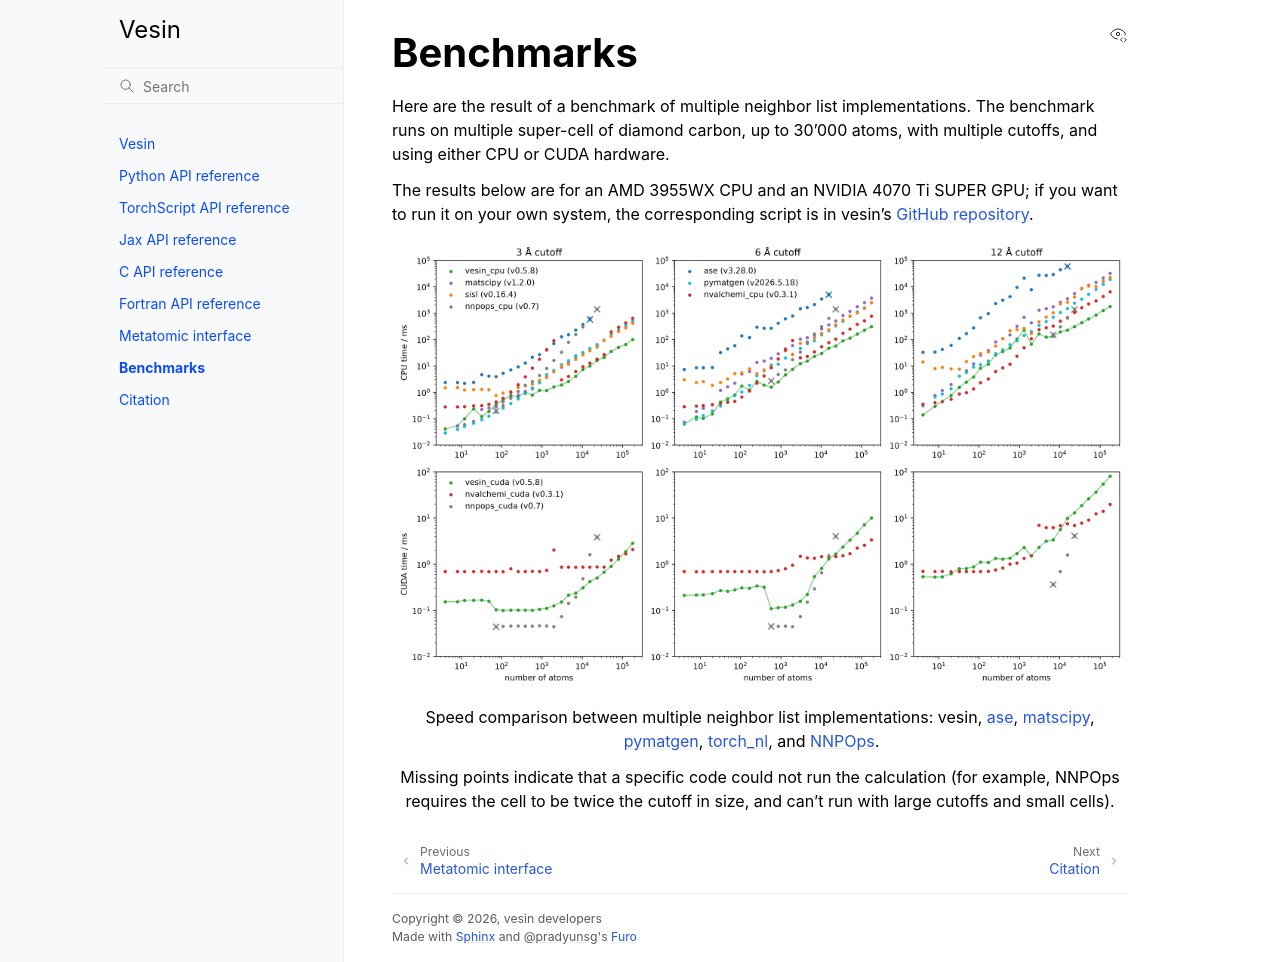

repository: Luthaf/vesin · page: latest/benchmarks.html · generator: sphinx

.. _benchmarks:

Benchmarks
==========

Here are the result of a benchmark of multiple neighbor list implementations.
The benchmark runs on multiple super-cell of diamond carbon, up to 30'000 atoms,
with multiple cutoffs, and using either CPU or CUDA hardware.

The results below are for an AMD 3955WX CPU and an NVIDIA 4070 Ti SUPER GPU; if
you want to run it on your own system, the corresponding script is in vesin's
`GitHub repository <bench-script_>`_.

.. _bench-script: https://github.com/Luthaf/vesin/blob/main/benchmarks/run.py

.. figure:: benchmark.png
    :align: center

    Speed comparison between multiple neighbor list implementations: vesin, `ase
    <https://wiki.fysik.dtu.dk/ase/ase/neighborlist.html>`_, `matscipy
    <http://libatoms.github.io/matscipy/tools/neighbour_list.html>`_, `pymatgen
    <https://pymatgen.org/pymatgen.core.html#pymatgen.core.structure.IStructure.get_neighbor_list>`_,
    `torch_nl <https://github.com/felixmusil/torch_nl/>`_, and `NNPOps
    <https://github.com/openmm/NNPOps/>`_.

    Missing points indicate that a specific code could not run the calculation
    (for example, NNPOps requires the cell to be twice the cutoff in size, and
    can't run with large cutoffs and small cells).
